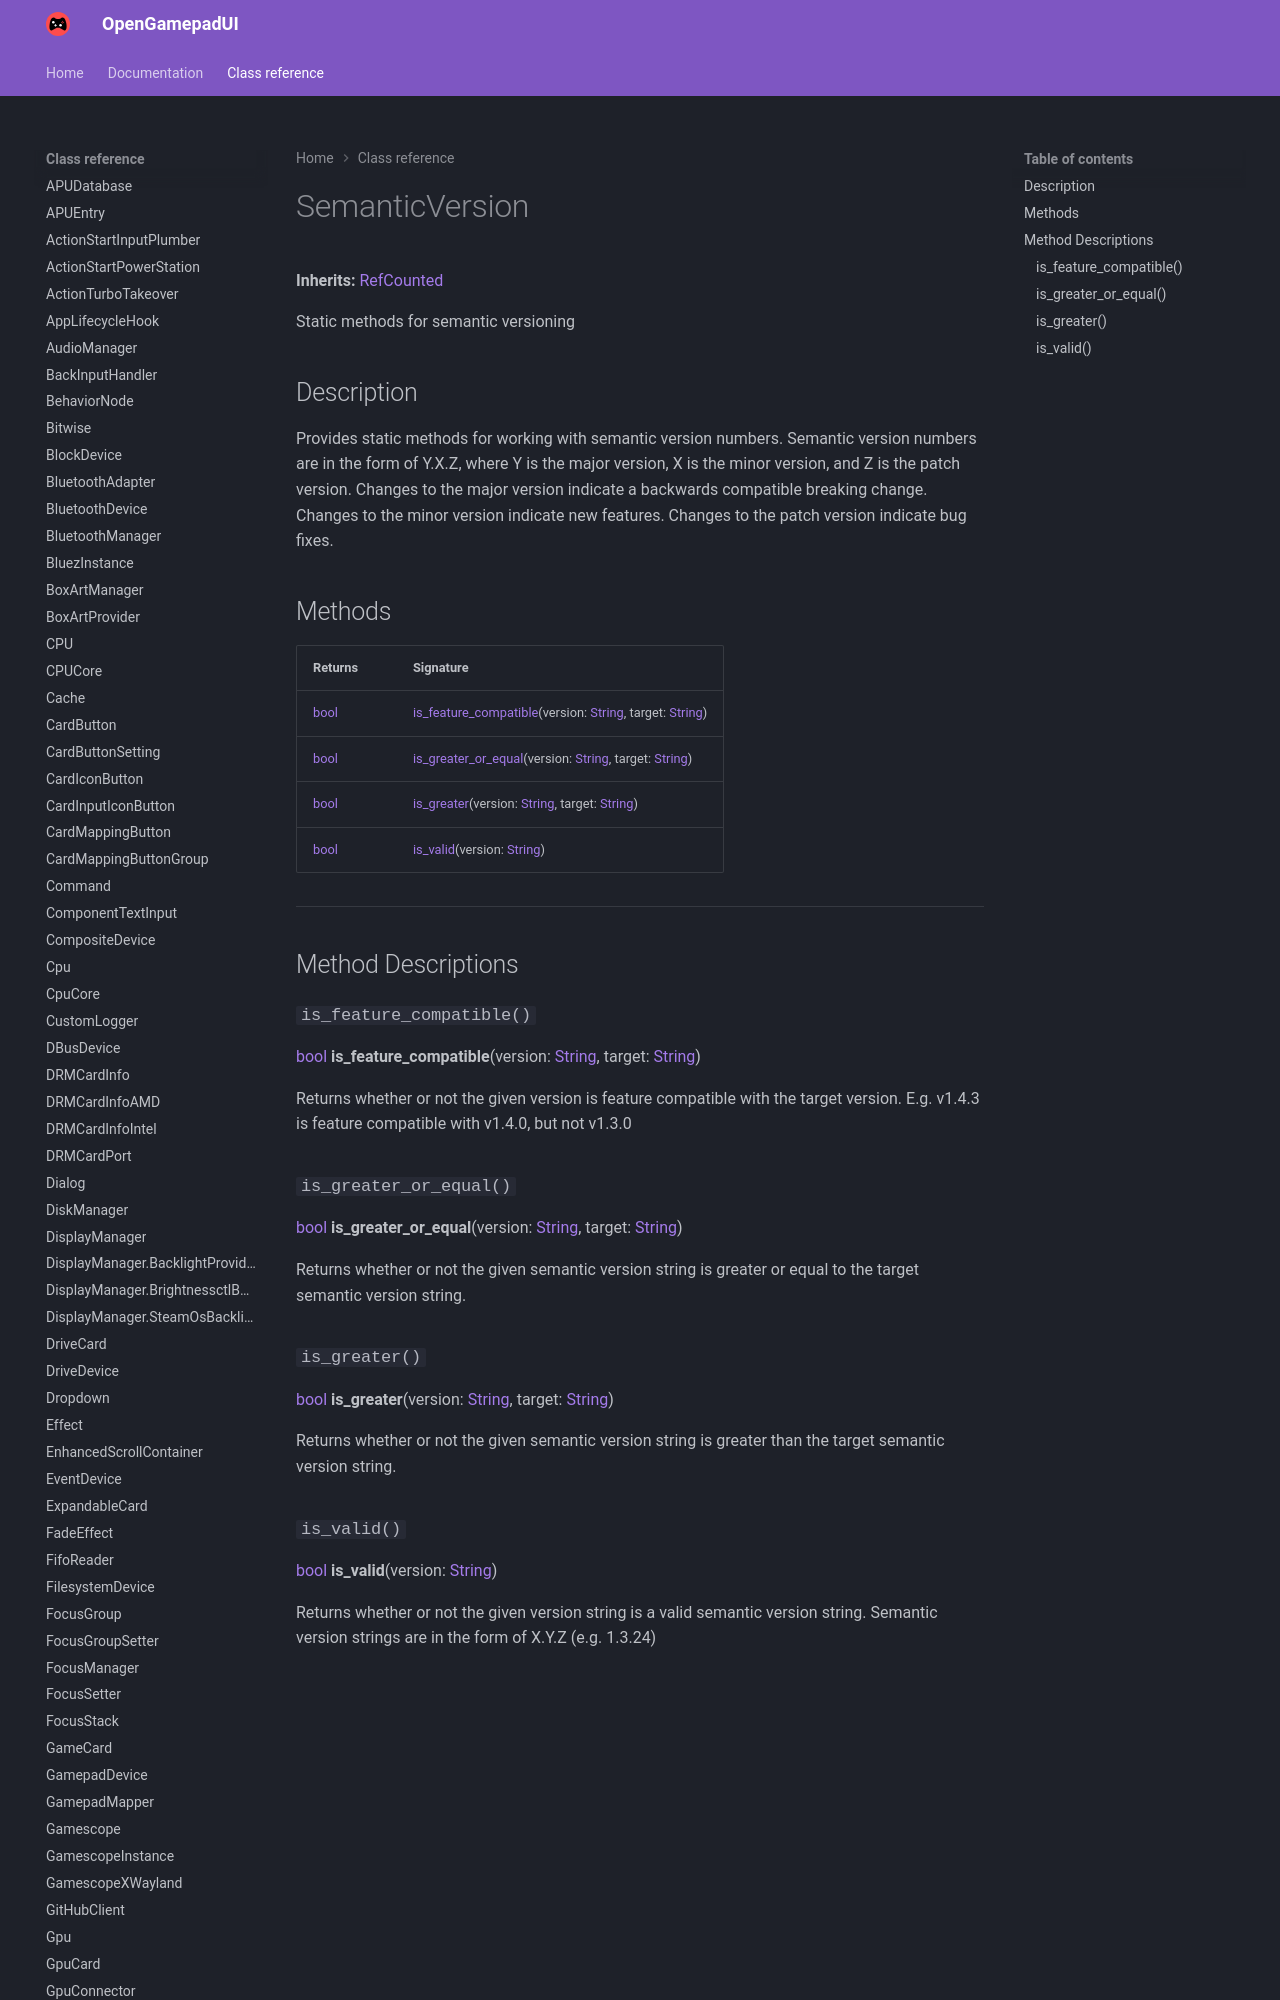

repository: ShadowBlip/OpenGamepadUI · page: class-reference/SemanticVersion/index.html · generator: mkdocs

# SemanticVersion

**Inherits:** [RefCounted](https://docs.godotengine.org/en/stable/classes/class_refcounted.html)

Static methods for semantic versioning
## Description

Provides static methods for working with semantic version numbers. Semantic version numbers are in the form of Y.X.Z, where Y is the major version, X is the minor version, and Z is the patch version. Changes to the major version indicate a backwards compatible breaking change. Changes to the minor version indicate new features. Changes to the patch version indicate bug fixes.
